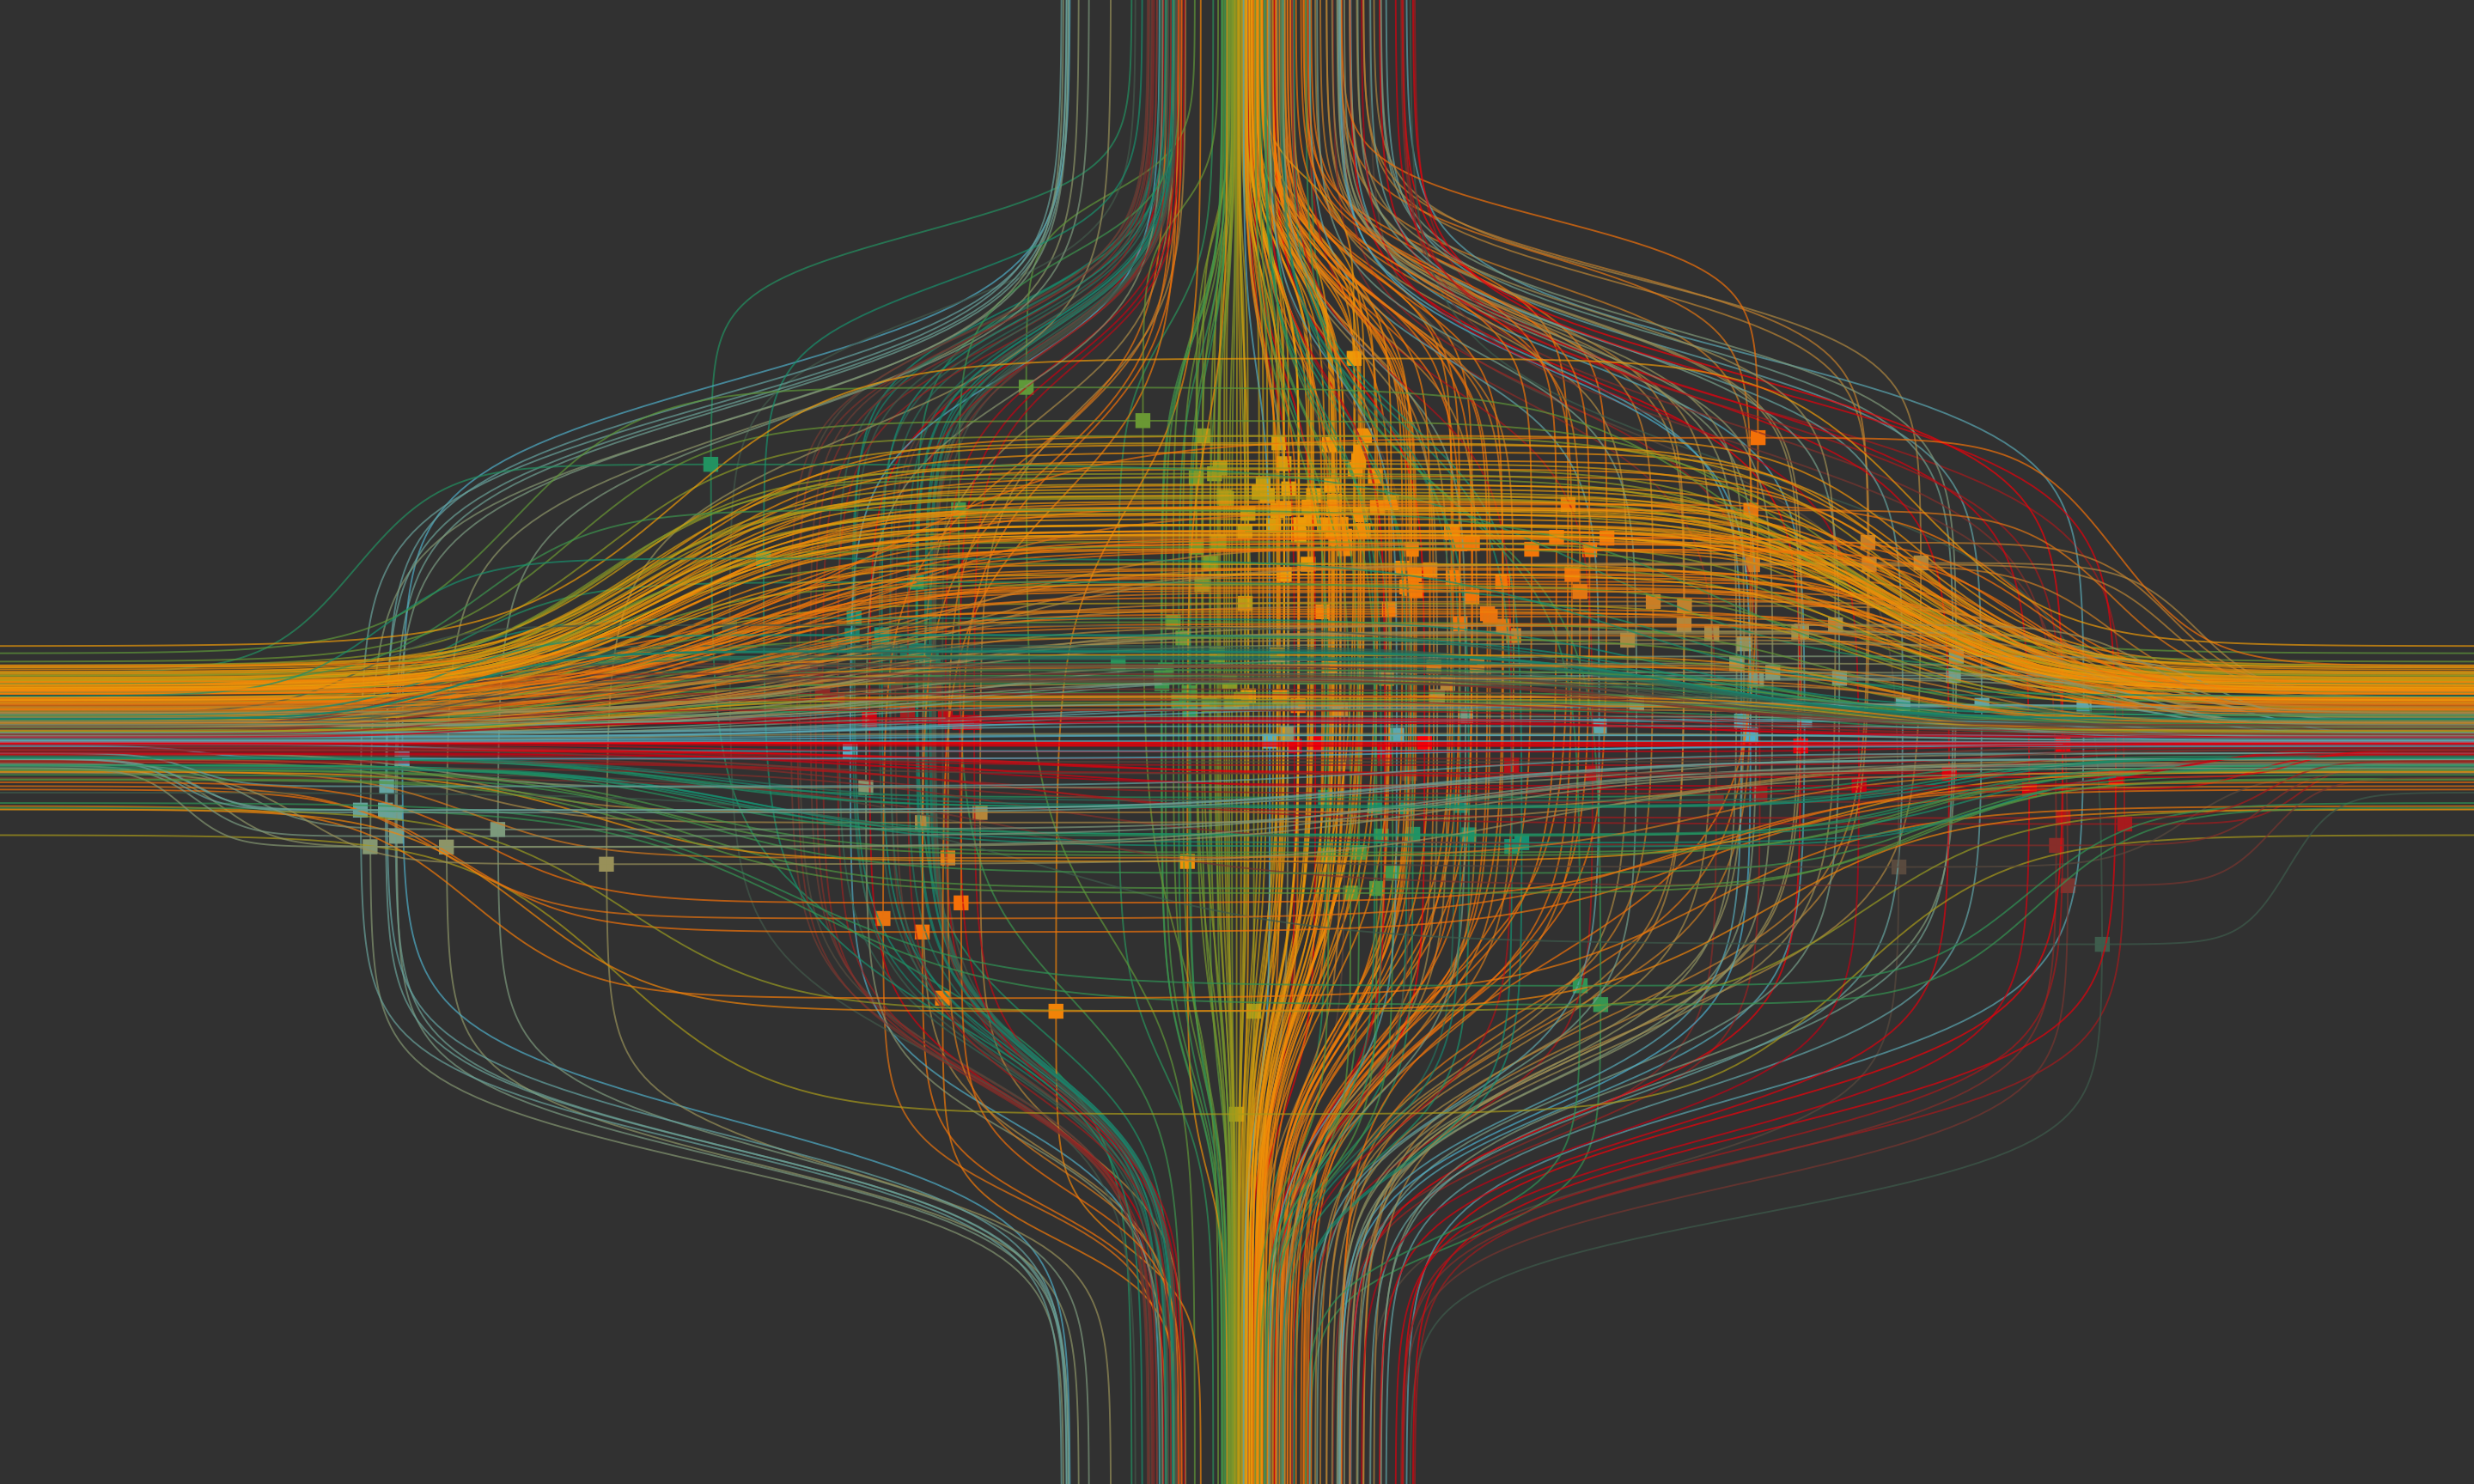

The R source for this figure:
library(tidyverse)
library(ggbump)
library(wesanderson)

centroids <- read_tsv(here::here("genuary", "2021", "2021-20", "data", "country-centroids.csv"))

pal <- wes_palette("Darjeeling1", 244, type = "continuous")

ggplot(centroids) +
  geom_point(aes(longitude, latitude, color = factor(longitude/latitude)), size = 1.5, shape = 15) +
  geom_sigmoid(aes(x = longitude/5, y = -150, xend = longitude, yend = latitude, group = country, color = factor(longitude/latitude)), direction = "y", size = 0.2, alpha = 0.7) +
  geom_sigmoid(aes(x = longitude/5, y = 150, xend = longitude, yend = latitude, group = country, color = factor(longitude/latitude)), direction = "y", size = 0.2, alpha = 0.7) +
  geom_sigmoid(aes(x = -250, y = latitude/4, xend = longitude, yend = latitude, group = country, color = factor(longitude/latitude)), direction = "x", size = 0.2, alpha = 0.7) +
  geom_sigmoid(aes(x = 250, y = latitude/4, xend = longitude, yend = latitude, group = country, color = factor(longitude/latitude)), direction = "x", size = 0.2, alpha = 0.7) +
  # geom_text(aes(longitude, latitude, label = country)) +
  scale_color_manual(values = pal) +
  coord_fixed(expand = FALSE) +
  theme_void() +
  theme(
    legend.position = "none",
    plot.background = element_rect(fill = "grey25", color = NA)
  ) +
  ggsave(here::here("genuary", "2021", "2021-20", "2021-20.png"), dpi = 320, height = 5.4, width = 9)
